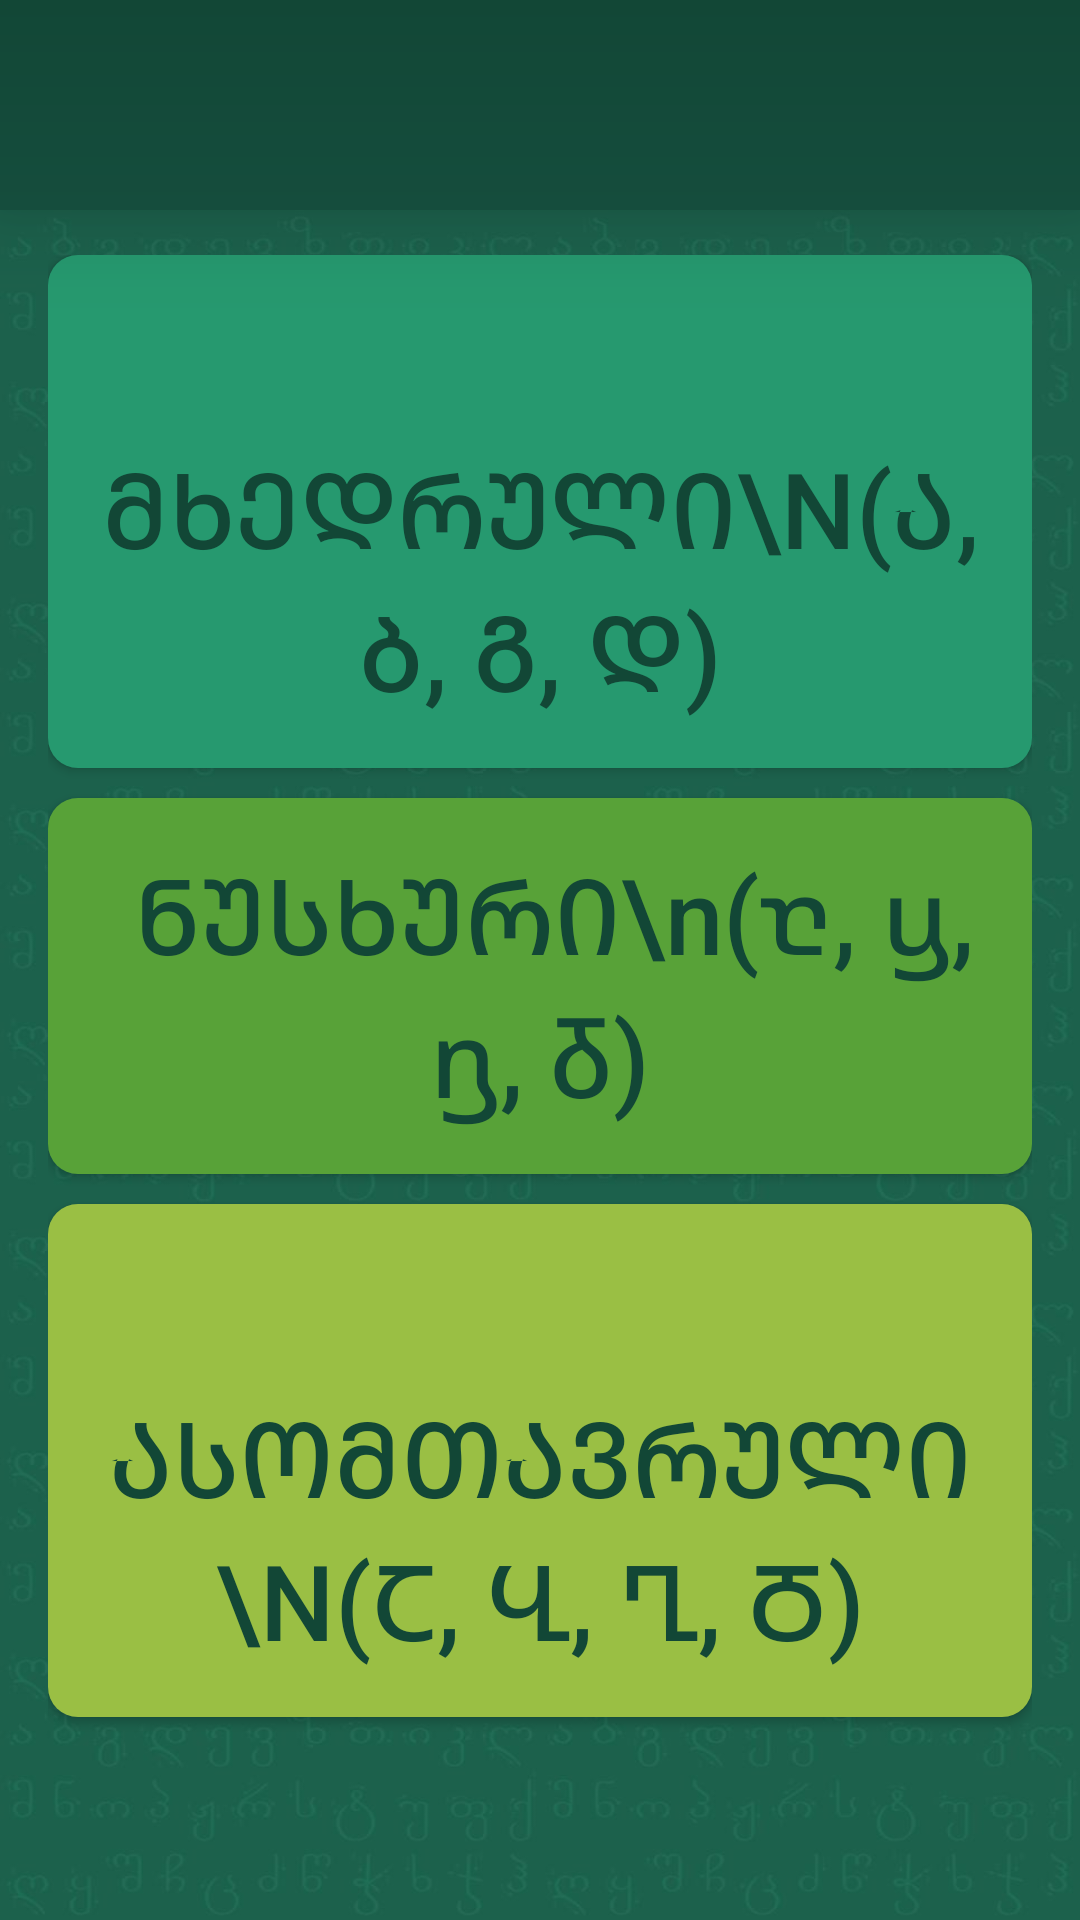

Android layout source for this screen:
<!-- AndroidManifest.xml: application theme Theme.TaoApp -->
<!-- res/layout/fragment_home.xml -->
<?xml version="1.0" encoding="utf-8"?>
<LinearLayout
    xmlns:android="http://schemas.android.com/apk/res/android"
    android:layout_width="match_parent"
    android:layout_height="match_parent"
    android:orientation="vertical"
    android:background="@drawable/tao_background">

    <LinearLayout
        android:layout_width="match_parent"
        android:layout_height="70dp"
        android:background="@drawable/gradiant_background_green"
        android:padding="10dp"
        android:layout_gravity="bottom"
        android:elevation="20dp">

        <ImageView
            android:layout_width="wrap_content"
            android:layout_height="wrap_content"
            android:src="@drawable/ic_owl"/>

    </LinearLayout>

        <LinearLayout
            xmlns:android="http://schemas.android.com/apk/res/android"
            android:layout_width="match_parent"
            android:layout_height="match_parent"
            android:orientation="vertical"
            android:paddingHorizontal="16dp"
            android:paddingVertical="15dp"
            android:background="@drawable/tao_background">

            <androidx.appcompat.widget.AppCompatButton
                android:id="@+id/cube1"
                android:layout_width="match_parent"
                android:layout_height="wrap_content"
                android:layout_marginBottom="10dp"
                android:padding="15dp"
                android:background="@drawable/rounded_corners2"
                android:text=" მხედრული\n(ა, ბ, გ, დ)"
                android:textColor="@color/green_dark"
                android:textSize="35sp"/>

            <androidx.appcompat.widget.AppCompatButton
                android:id="@+id/cube2"
                android:layout_width="match_parent"
                android:layout_height="wrap_content"
                android:layout_marginBottom="10dp"
                android:padding="15dp"
                android:background="@drawable/rounded_corners2"
                android:backgroundTint="@color/green_lime"
                android:text=" ᲜᲣᲡᲮᲣᲠᲘ\n(ⴀ, ⴁ, ⴂ, ⴃ)"
                android:textColor="@color/green_dark"
                android:textSize="35sp"
                android:textAllCaps="false"/>

            <androidx.appcompat.widget.AppCompatButton
                android:id="@+id/cube3"
                android:layout_width="match_parent"
                android:layout_height="wrap_content"
                android:layout_marginBottom="7dp"
                android:padding="15dp"
                android:background="@drawable/rounded_corners2"
                android:backgroundTint="@color/yellow_lime"
                android:text=" ასომთავრული\n(Ⴀ, Ⴁ, Ⴂ, Ⴃ)"
                android:textColor="@color/green_dark"
                android:textSize="35sp" />

        </LinearLayout>

</LinearLayout>
<!-- resources referenced by this layout -->
<resources>
  <color name="green_dark">#124736</color>
  <color name="green_lime">#58A238</color>
  <color name="yellow_lime">#9ABF44</color>
  <!-- drawable gradiant_background_green (drawable) -->
  <?xml version="1.0" encoding="utf-8"?>
  <shape xmlns:android="http://schemas.android.com/apk/res/android">
      <gradient
          android:type="linear"
          android:angle="-90"
          android:startColor="@color/green_dark"
          android:endColor="#154D3D"/>
  </shape>
  <!-- drawable rounded_corners2 (drawable) -->
  <?xml version="1.0" encoding="utf-8"?>
  <shape xmlns:android="http://schemas.android.com/apk/res/android"
      android:shape="rectangle"
      >
  
      <corners
          android:radius="10dp"/>
  
      <solid
          android:color="@color/green_light"/>
  
  </shape>
  <!-- drawable tao_background: jpg bitmap (drawable, 68962 bytes) -->
  <style name="Theme.TaoApp" parent="Base.Theme.TaoApp" />
  <color name="green_light">#26996F</color>
  <style name="Base.Theme.TaoApp" parent="Theme.Material3.DayNight.NoActionBar">
          
          
      </style>
</resources>
